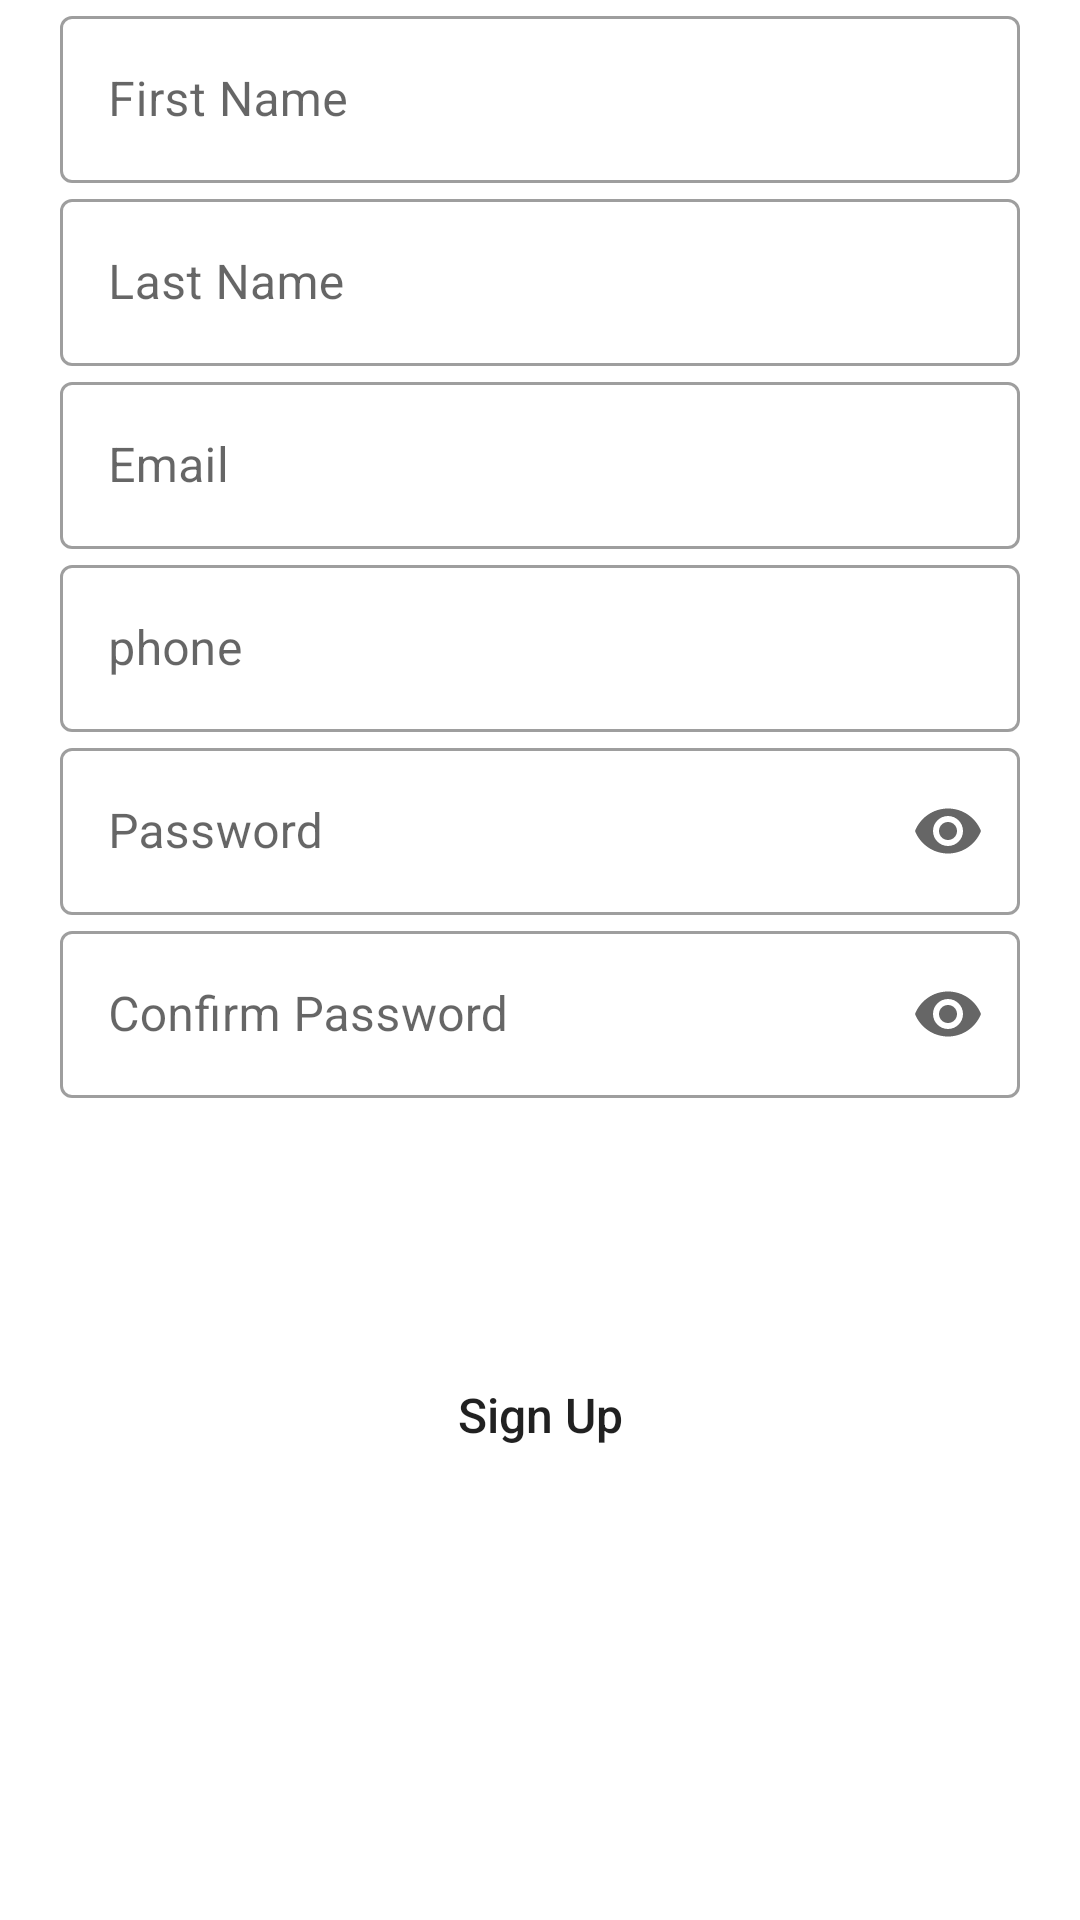

Layout XML and referenced resources for this Android screen:
<!-- AndroidManifest.xml: application theme Theme.CarRental -->
<!-- res/layout/fragment_sign_up.xml -->
<?xml version="1.0" encoding="utf-8"?>
<androidx.constraintlayout.widget.ConstraintLayout xmlns:android="http://schemas.android.com/apk/res/android"
    xmlns:tools="http://schemas.android.com/tools"
    xmlns:app="http://schemas.android.com/apk/res-auto"
    android:layout_width="match_parent"
    android:layout_height="match_parent"
    tools:context=".ui.main.fragment.SignUpFragment">

    <ScrollView
        android:layout_width="match_parent"
        android:layout_height="match_parent"
        android:fillViewport="true">
        <androidx.constraintlayout.widget.ConstraintLayout
            android:layout_width="match_parent"
            android:layout_height="wrap_content">
            <com.google.android.material.textfield.TextInputLayout
                android:id="@+id/signUp_txtField_fName"
                android:layout_width="match_parent"
                android:layout_height="wrap_content"
                android:layout_marginStart="20dp"
                android:layout_marginEnd="20dp"
                android:hint="@string/first_name"
                style="@style/Widget.MaterialComponents.TextInputLayout.OutlinedBox"

                app:layout_constraintVertical_bias="0"
                app:layout_constraintTop_toTopOf="parent"
                app:layout_constraintStart_toStartOf="parent"
                app:layout_constraintEnd_toEndOf="parent"
                app:layout_constraintBottom_toBottomOf="parent"
                app:endIconMode="clear_text">
                <com.google.android.material.textfield.TextInputEditText
                    android:id="@+id/signUp_edTxt_fName"
                    android:layout_width="match_parent"
                    android:layout_height="match_parent"
                    android:maxLength="32"
                    android:singleLine="true">
                </com.google.android.material.textfield.TextInputEditText>
            </com.google.android.material.textfield.TextInputLayout>

            <com.google.android.material.textfield.TextInputLayout
                android:id="@+id/signUp_txtField_lName"
                android:layout_width="match_parent"
                android:layout_height="wrap_content"
                android:layout_marginStart="20dp"
                android:layout_marginEnd="20dp"
                android:hint="@string/last_name"
                style="@style/Widget.MaterialComponents.TextInputLayout.OutlinedBox"

                app:layout_constraintVertical_bias="0"
                app:layout_constraintTop_toBottomOf="@id/signUp_txtField_fName"
                app:layout_constraintStart_toStartOf="parent"
                app:layout_constraintEnd_toEndOf="parent"
                app:layout_constraintBottom_toBottomOf="parent"
                app:endIconMode="clear_text">
                <com.google.android.material.textfield.TextInputEditText
                    android:id="@+id/signUp_edTxt_lName"
                    android:layout_width="match_parent"
                    android:layout_height="match_parent"
                    android:maxLength="32"
                    android:singleLine="true">
                </com.google.android.material.textfield.TextInputEditText>

            </com.google.android.material.textfield.TextInputLayout>

            <com.google.android.material.textfield.TextInputLayout
                android:id="@+id/signUp_txtField_email"
                android:layout_width="match_parent"
                android:layout_height="wrap_content"
                android:layout_marginStart="20dp"
                android:layout_marginEnd="20dp"
                android:hint="@string/email_address"
                style="@style/Widget.MaterialComponents.TextInputLayout.OutlinedBox"

                app:layout_constraintVertical_bias="0"
                app:layout_constraintTop_toBottomOf="@id/signUp_txtField_lName"
                app:layout_constraintStart_toStartOf="parent"
                app:layout_constraintEnd_toEndOf="parent"
                app:layout_constraintBottom_toBottomOf="parent"
                app:endIconMode="clear_text">
                <com.google.android.material.textfield.TextInputEditText
                    android:id="@+id/signUp_edTxt_email"
                    android:layout_width="match_parent"
                    android:layout_height="match_parent"
                    android:singleLine="true"
                    android:maxLength="32"
                    android:inputType="textEmailAddress">
                </com.google.android.material.textfield.TextInputEditText>
            </com.google.android.material.textfield.TextInputLayout>

            <com.google.android.material.textfield.TextInputLayout
                android:id="@+id/signUp_txtField_phone"
                android:layout_width="match_parent"
                android:layout_height="wrap_content"
                android:layout_marginStart="20dp"
                android:layout_marginEnd="20dp"
                android:hint="phone"
                style="@style/Widget.MaterialComponents.TextInputLayout.OutlinedBox"

                app:layout_constraintVertical_bias="0"
                app:layout_constraintTop_toBottomOf="@id/signUp_txtField_email"
                app:layout_constraintStart_toStartOf="parent"
                app:layout_constraintEnd_toEndOf="parent"
                app:layout_constraintBottom_toBottomOf="parent"
                app:endIconMode="clear_text">
                <com.google.android.material.textfield.TextInputEditText
                    android:id="@+id/signUp_edTxt_phone"
                    android:layout_width="match_parent"
                    android:layout_height="match_parent"
                    android:singleLine="true"
                    android:maxLength="16"
                    android:inputType="phone">
                </com.google.android.material.textfield.TextInputEditText>
            </com.google.android.material.textfield.TextInputLayout>


            <com.google.android.material.textfield.TextInputLayout
                android:id="@+id/signUp_txtField_pswd"
                android:layout_width="match_parent"
                android:layout_height="wrap_content"
                android:layout_marginStart="20dp"
                android:layout_marginEnd="20dp"
                android:hint="@string/password"
                style="@style/Widget.MaterialComponents.TextInputLayout.OutlinedBox"

                app:layout_constraintVertical_bias="0"
                app:layout_constraintTop_toBottomOf="@id/signUp_txtField_phone"
                app:layout_constraintStart_toStartOf="parent"
                app:layout_constraintEnd_toEndOf="parent"
                app:layout_constraintBottom_toBottomOf="parent"
                app:endIconMode="password_toggle">
                <com.google.android.material.textfield.TextInputEditText
                    android:id="@+id/signUp_edTxt_pswd"
                    android:layout_width="match_parent"
                    android:layout_height="match_parent"
                    android:inputType="textPassword"
                    android:singleLine="true">
                </com.google.android.material.textfield.TextInputEditText>

            </com.google.android.material.textfield.TextInputLayout>

            <com.google.android.material.textfield.TextInputLayout
                android:id="@+id/signUp_txtField_cnfPswd"
                android:layout_width="match_parent"
                android:layout_height="wrap_content"
                android:layout_marginStart="20dp"
                android:layout_marginEnd="20dp"
                android:hint="@string/confirm_password"
                style="@style/Widget.MaterialComponents.TextInputLayout.OutlinedBox"

                app:layout_constraintVertical_bias="0"
                app:layout_constraintTop_toBottomOf="@id/signUp_txtField_pswd"
                app:layout_constraintStart_toStartOf="parent"
                app:layout_constraintEnd_toEndOf="parent"
                app:layout_constraintBottom_toBottomOf="parent"
                app:endIconMode="password_toggle">
                <com.google.android.material.textfield.TextInputEditText
                    android:id="@+id/signUp_edTxt_cnfPswd"
                    android:layout_width="match_parent"
                    android:layout_height="match_parent"
                    android:inputType="textPassword"
                    android:singleLine="true">
                </com.google.android.material.textfield.TextInputEditText>
            </com.google.android.material.textfield.TextInputLayout>

            <Button
                android:id="@+id/signUp_btn_signUp"
                android:layout_width="0dp"
                android:layout_height="wrap_content"
                app:layout_constraintWidth_percent=".6"
                app:layout_constraintVertical_bias="0.3"
                android:layout_marginTop="20dp"

                android:clickable="true"
                android:focusable="true"
                app:layout_constraintTop_toBottomOf="@id/signUp_txtField_cnfPswd"
                app:layout_constraintStart_toStartOf="parent"
                app:layout_constraintEnd_toEndOf="parent"
                app:layout_constraintBottom_toBottomOf="parent"
                android:textSize="16sp"
                android:text="@string/sign_up"
                android:background="@drawable/ic_btn_rounded"
                android:textAllCaps="false">
            </Button>

            <ProgressBar
                android:layout_width="wrap_content"
                android:layout_height="wrap_content"
                android:layout_gravity="center"
                android:id="@+id/signUP_progressBar"
                android:visibility="gone"
                app:layout_constraintTop_toBottomOf="@id/signUp_btn_signUp"
                app:layout_constraintBottom_toBottomOf="parent"
                app:layout_constraintEnd_toEndOf="@id/signUp_btn_signUp"
                app:layout_constraintStart_toStartOf="@id/signUp_btn_signUp">

            </ProgressBar>





        </androidx.constraintlayout.widget.ConstraintLayout>
    </ScrollView>

</androidx.constraintlayout.widget.ConstraintLayout>
<!-- resources referenced by this layout -->
<resources>
  <!-- drawable ic_btn_rounded (drawable) -->
  <?xml version="1.0" encoding="utf-8"?>
  
  <selector xmlns:android="http://schemas.android.com/apk/res/android">
      <item android:state_pressed="true" android:drawable="@drawable/ic_btn_rounded_selected" />
      <item android:state_focused="true" android:drawable="@drawable/ic_btn_rounded_selected" />
      <item android:state_selected="true" android:drawable="@drawable/ic_btn_rounded_selected"/>
      <item android:drawable="@drawable/ic_border_rounded"/>
  </selector>
  <string name="confirm_password">Confirm Password</string>
  <string name="email_address">Email</string>
  <string name="first_name">First Name</string>
  <string name="last_name">Last Name</string>
  <string name="password">Password</string>
  <string name="sign_up">Sign Up</string>
  <style name="Theme.CarRental" parent="Theme.MaterialComponents.DayNight.NoActionBar">
          
          
          <item name="colorPrimary">@color/blue</item>
          
          <item name="colorPrimaryVariant">@color/dark_blue</item>
          <item name="colorOnPrimary">@color/white</item>
  
          
          
          <item name="colorSecondary">@color/GradEnd</item>
          <item name="colorSecondaryVariant">@color/teal_700</item>
          <item name="colorOnSecondary">@color/black</item>
          
          <item name="android:statusBarColor" tools:targetApi="l">?attr/colorPrimaryVariant</item>
          <item name="windowActionBar">false</item>
          
          
  
  
          
      </style>
  <!-- drawable ic_btn_rounded_selected (drawable) -->
  <?xml version="1.0" encoding="utf-8"?>
  
  <shape xmlns:android="http://schemas.android.com/apk/res/android"
      android:shape="rectangle">
      <corners android:radius="15dp"/>
      <stroke android:color="@color/GradStart"
              android:width="1dp"/>
      <solid android:color="#2C3C3C3C"/>
      <padding
          android:bottom="2dp"
          android:left="2dp"
          android:right="2dp"
          android:top="2dp"/>
  
  </shape>
  <color name="blue">#0052A2</color>
  <color name="dark_blue">#003F7E</color>
  <color name="white">#FFFFFFFF</color>
  <color name="GradEnd">#1193A3</color>
  <color name="teal_700">#FF018786</color>
  <color name="black">#FF000000</color>
  <color name="GradStart">#2E3192</color>
</resources>
